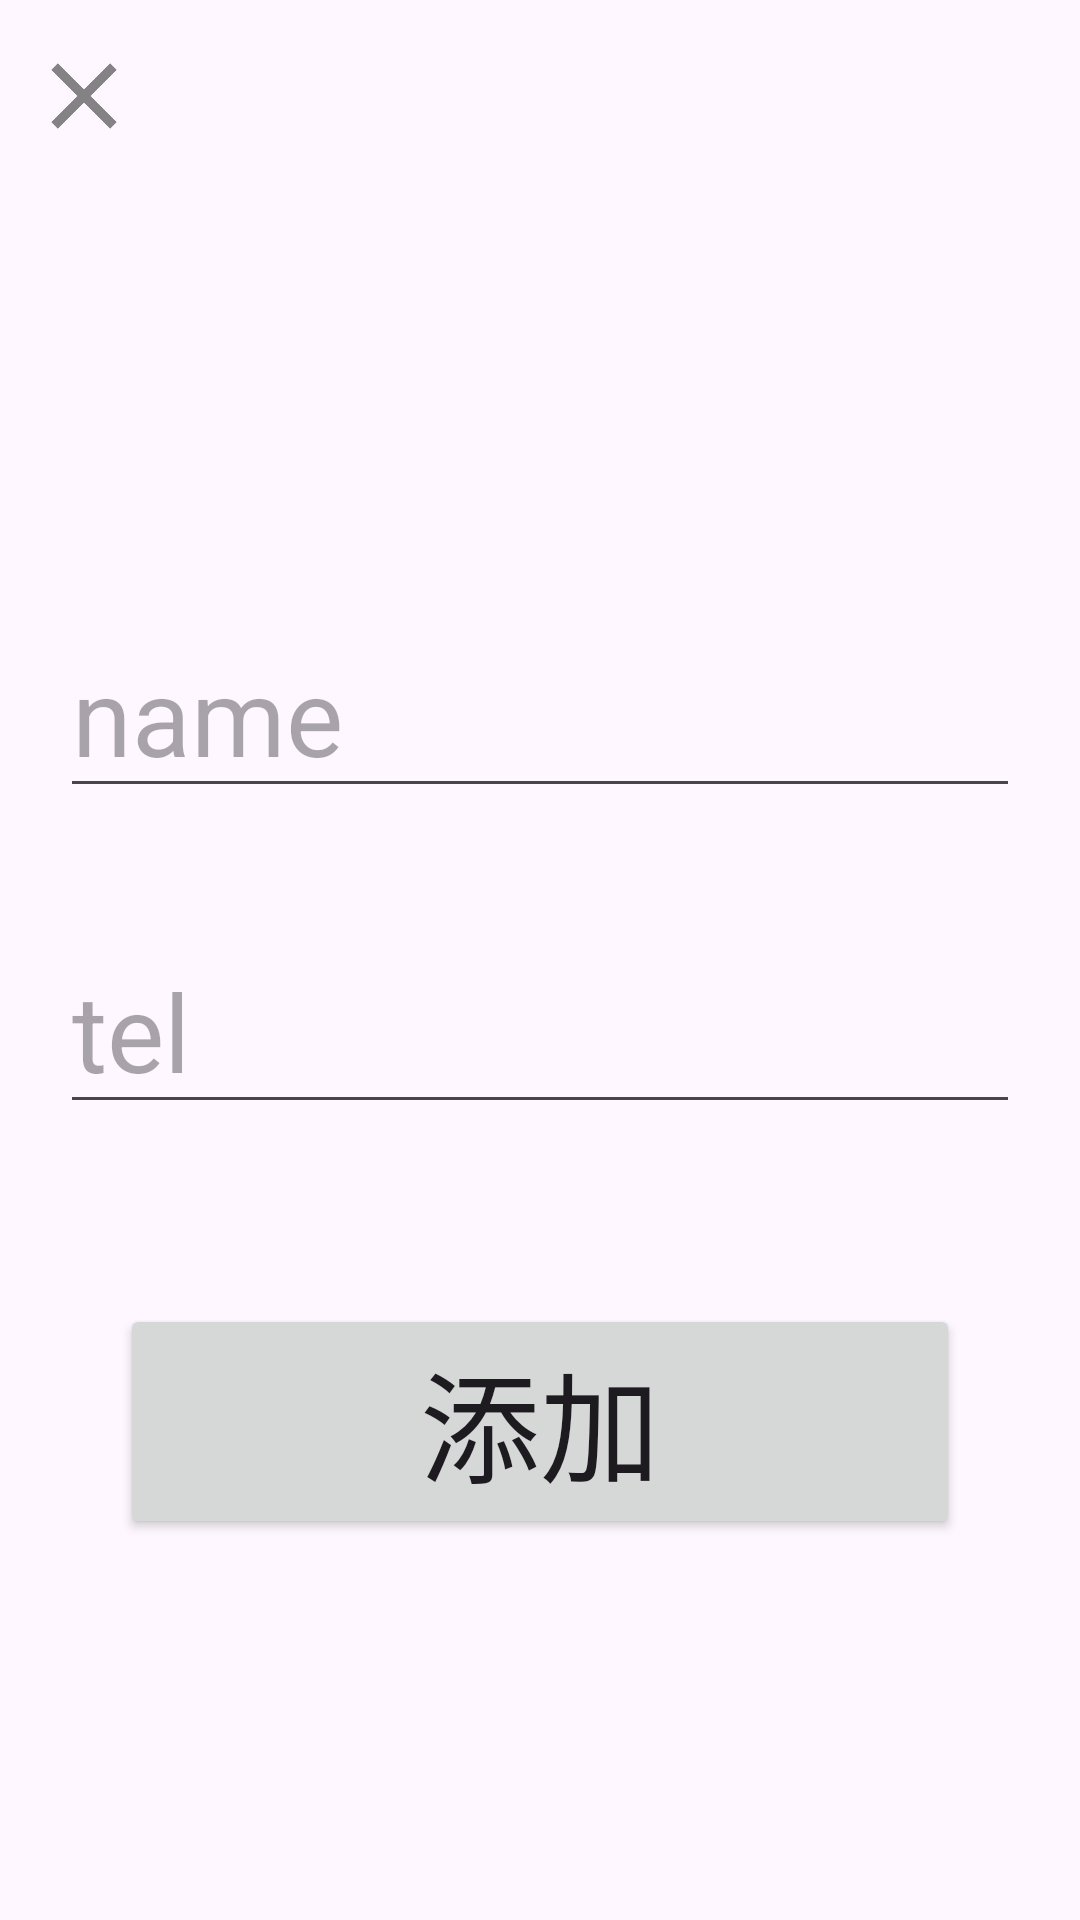

This screen was rendered from an Android layout file. Write that file and the resources it references.
<!-- AndroidManifest.xml: application theme Theme.ContactsDemo -->
<!-- res/layout/activity_add.xml -->
<?xml version="1.0" encoding="utf-8"?>
<RelativeLayout xmlns:android="http://schemas.android.com/apk/res/android"
    android:layout_width="match_parent"
    android:layout_height="match_parent"
    xmlns:app="http://schemas.android.com/apk/res-auto">
    <androidx.appcompat.widget.Toolbar
        android:id="@+id/toolbar_Add"
        android:layout_width="match_parent"
        android:layout_height="wrap_content"
        app:navigationIcon="@drawable/ic_action_exit"
        />

    <ImageView
        android:id="@+id/icon_add"
        android:layout_width="80dp"
        android:layout_height="80dp"
        android:layout_below="@id/toolbar_Add"
        android:layout_centerHorizontal="true"
        android:layout_marginTop="30dp"
        android:background="@drawable/icon_default"/>
    <EditText
        android:id="@+id/name_add"
        android:layout_width="match_parent"
        android:layout_height="wrap_content"
        android:layout_below="@id/icon_add"
        android:layout_marginTop="30dp"
        android:layout_marginStart="20dp"
        android:layout_marginEnd="20dp"
        android:textSize="36sp"
        android:hint="name"
        android:inputType="text"
        />
    <EditText
        android:id="@+id/tel_add"
        android:layout_width="match_parent"
        android:layout_height="wrap_content"
        android:layout_below="@id/name_add"
        android:layout_marginTop="40dp"
        android:layout_marginStart="20dp"
        android:layout_marginEnd="20dp"
        android:textSize="36sp"
        android:hint="tel"
        android:inputType="phone"
        />
    <Button
        android:id="@+id/btnSave_add"
        android:layout_width="match_parent"
        android:layout_height="wrap_content"
        android:layout_below="@id/tel_add"
        android:layout_marginTop="60dp"
        android:layout_marginStart="40dp"
        android:layout_marginEnd="40dp"
        android:textSize="40sp"
        android:text="添加"/>


</RelativeLayout>
<!-- resources referenced by this layout -->
<resources>
  <!-- drawable ic_action_exit: png bitmap (drawable-hdpi, 595 bytes) -->
  <style name="Theme.ContactsDemo" parent="Base.Theme.ContactsDemo" />
  <style name="Base.Theme.ContactsDemo" parent="Theme.Material3.DayNight.NoActionBar">
          
          
      </style>
</resources>
